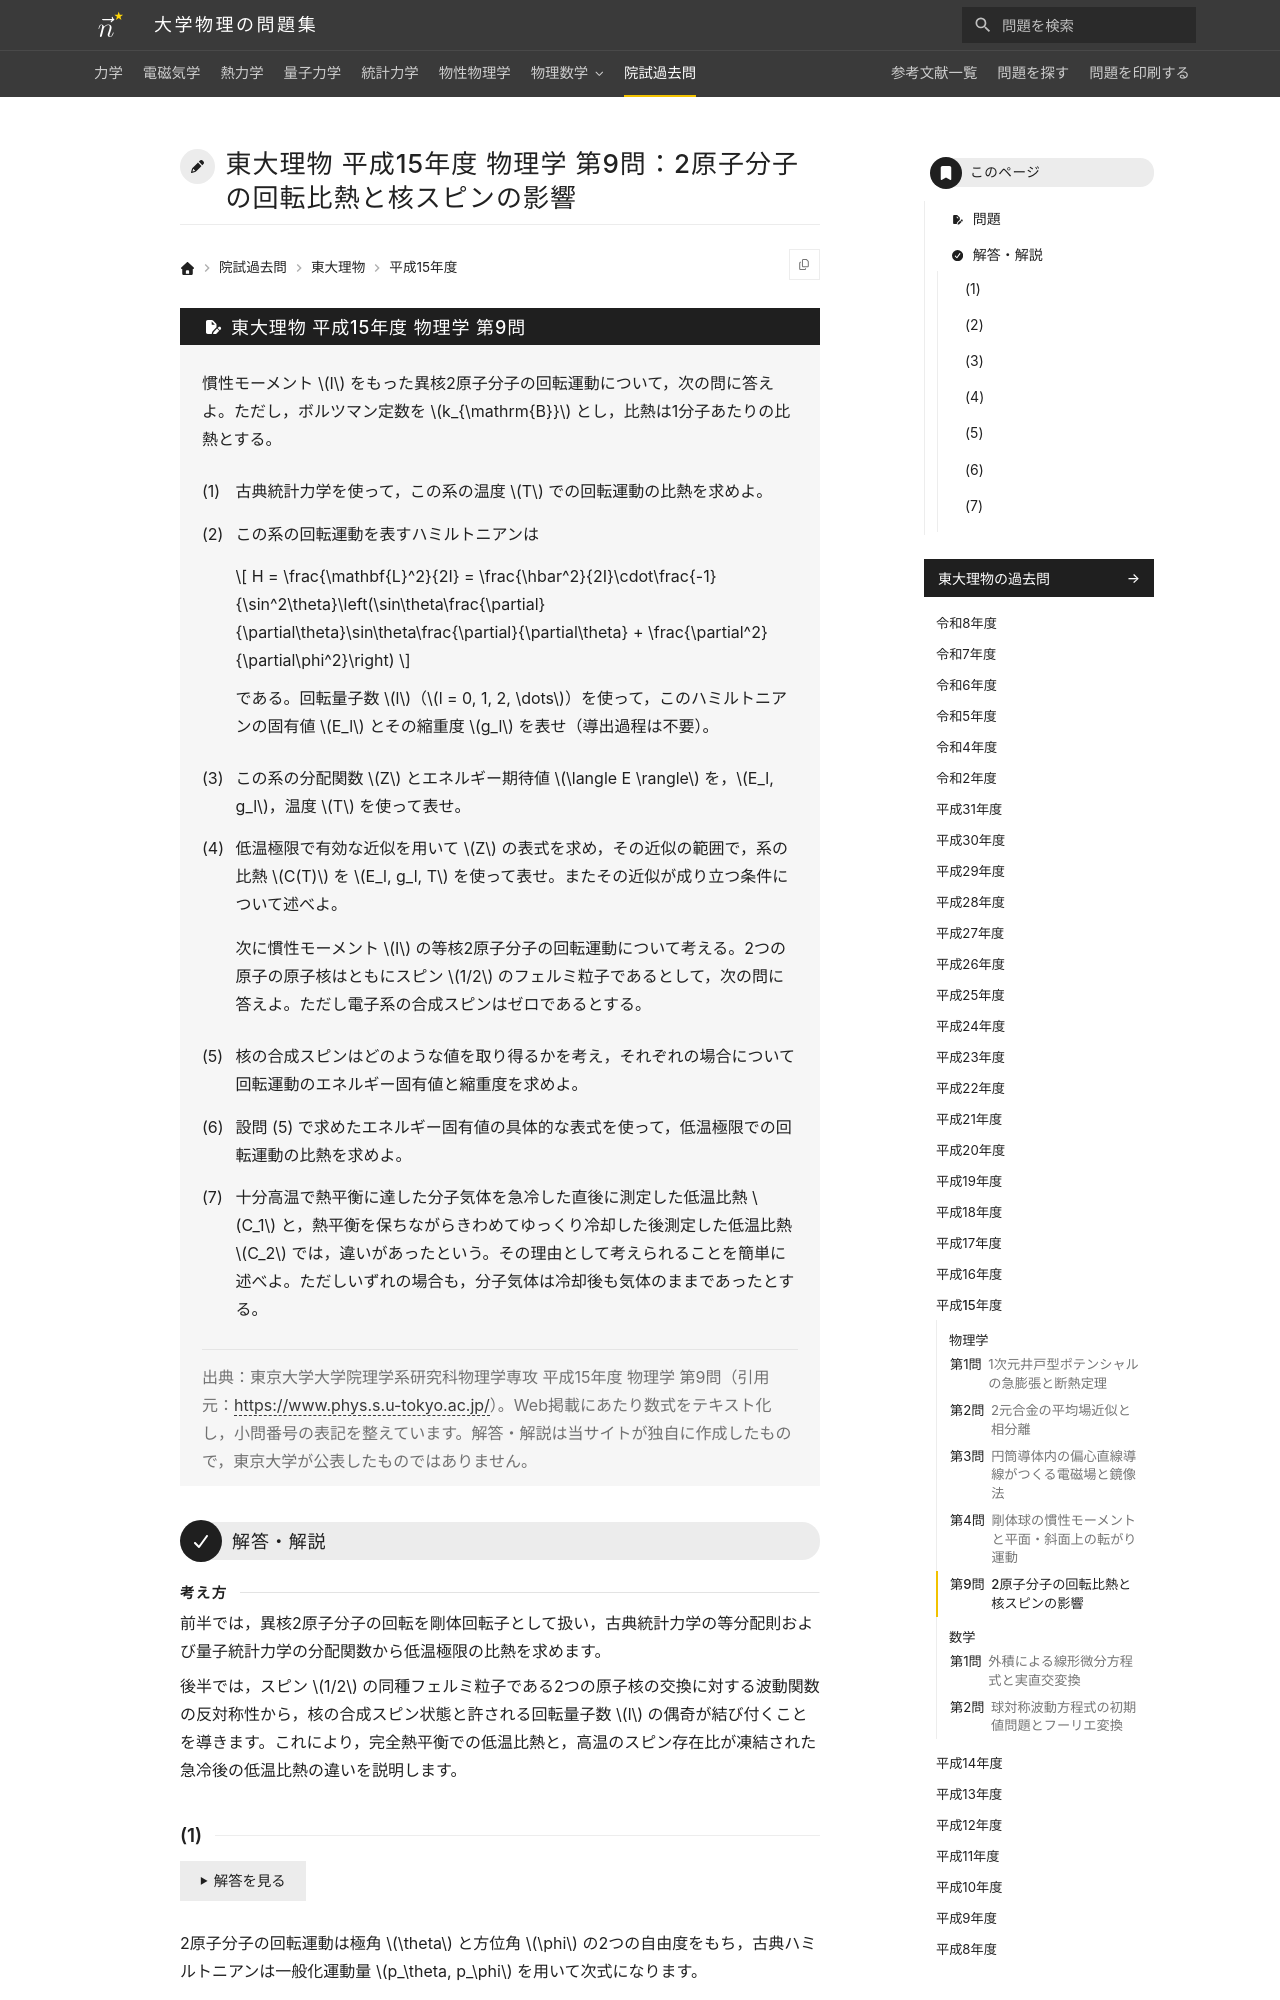

repository: Nanana-2/physics-site · page: pastexam/todai-ributsu/H15_butsuri_9/index.html · generator: mkdocs

---
title: 東大理物 平成15年度 物理学 第9問：2原子分子の回転比熱と核スピンの影響
tags:
  - 院試過去問
  - 東大理物
  - 統計力学
  - 量子力学
exam_university: 東京大学大学院理学系研究科物理学専攻
exam_year: 平成15年度
exam_subject: 物理学
exam_number: 第9問
exam_source_url: https://www.phys.s.u-tokyo.ac.jp/
exam_modified: Web掲載にあたり数式をテキスト化し，小問番号の表記を整えています。
---

# 東大理物 平成15年度 物理学 第9問：2原子分子の回転比熱と核スピンの影響

## 問題

慣性モーメント $I$ をもった異核2原子分子の回転運動について，次の問に答えよ。ただし，ボルツマン定数を $k_{\mathrm{B}}$ とし，比熱は1分子あたりの比熱とする。
{: .problem-lead }

(1) 古典統計力学を使って，この系の温度 $T$ での回転運動の比熱を求めよ。

(2) この系の回転運動を表すハミルトニアンは

$$
H = \frac{\mathbf{L}^2}{2I} = \frac{\hbar^2}{2I}\cdot\frac{-1}{\sin^2\theta}\left(\sin\theta\frac{\partial}{\partial\theta}\sin\theta\frac{\partial}{\partial\theta} + \frac{\partial^2}{\partial\phi^2}\right)
$$

である。回転量子数 $l$（$l = 0, 1, 2, \dots$）を使って，このハミルトニアンの固有値 $E_l$ とその縮重度 $g_l$ を表せ（導出過程は不要）。

(3) この系の分配関数 $Z$ とエネルギー期待値 $\langle E \rangle$ を，$E_l, g_l$，温度 $T$ を使って表せ。

(4) 低温極限で有効な近似を用いて $Z$ の表式を求め，その近似の範囲で，系の比熱 $C(T)$ を $E_l, g_l, T$ を使って表せ。またその近似が成り立つ条件について述べよ。

次に慣性モーメント $I$ の等核2原子分子の回転運動について考える。2つの原子の原子核はともにスピン $1/2$ のフェルミ粒子であるとして，次の問に答えよ。ただし電子系の合成スピンはゼロであるとする。

(5) 核の合成スピンはどのような値を取り得るかを考え，それぞれの場合について回転運動のエネルギー固有値と縮重度を求めよ。

(6) 設問 (5) で求めたエネルギー固有値の具体的な表式を使って，低温極限での回転運動の比熱を求めよ。

(7) 十分高温で熱平衡に達した分子気体を急冷した直後に測定した低温比熱 $C_1$ と，熱平衡を保ちながらきわめてゆっくり冷却した後測定した低温比熱 $C_2$ では，違いがあったという。その理由として考えられることを簡単に述べよ。ただしいずれの場合も，分子気体は冷却後も気体のままであったとする。

> 出典：東京大学大学院理学系研究科物理学専攻 平成15年度 物理学 第9問（引用元：<https://www.phys.s.u-tokyo.ac.jp/>）。Web掲載にあたり数式をテキスト化し，小問番号の表記を整えています。解答・解説は当サイトが独自に作成したもので，東京大学が公表したものではありません。

---

## 解答・解説

<div class="approach" markdown>
前半では，異核2原子分子の回転を剛体回転子として扱い，古典統計力学の等分配則および量子統計力学の分配関数から低温極限の比熱を求めます。

後半では，スピン $1/2$ の同種フェルミ粒子である2つの原子核の交換に対する波動関数の反対称性から，核の合成スピン状態と許される回転量子数 $l$ の偶奇が結び付くことを導きます。これにより，完全熱平衡での低温比熱と，高温のスピン存在比が凍結された急冷後の低温比熱の違いを説明します。
</div>
